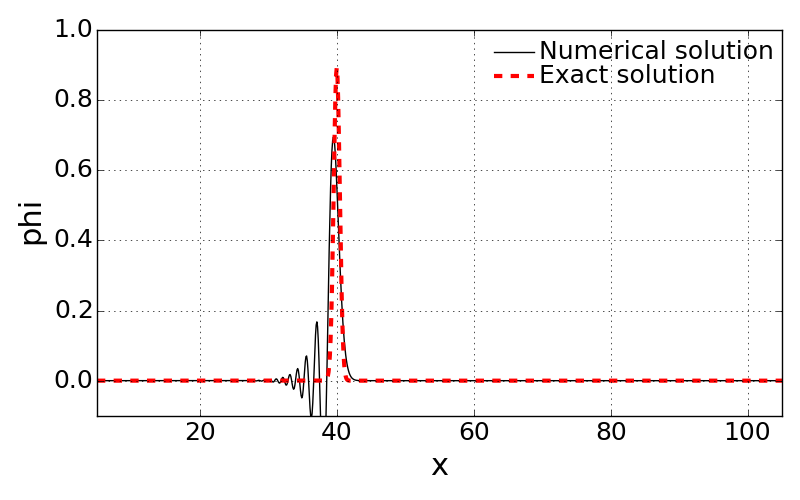

Data behind this chart, as committed beside it:
x, solution, exactSolution
5.0, 0.0, 0.0
5.1, -2.4804045857674905e-15, 0.0
5.2, -9.382903166124345e-15, 0.0
5.3, 8.7055670193845573e-15, 0.0
5.4, 1.7569024722276422e-14, 0.0
5.5, -1.6648440411538498e-14, 0.0
5.6, -2.2526933259191569e-14, 0.0
5.7, 2.7393267693584891e-14, 0.0
5.8, 2.227680090094691e-14, 0.0
5.9, -4.1187034892726311e-14, 0.0
6.0, -1.4603492514544691e-14, 0.0
6.1, 5.7685337443373698e-14, 0.0
6.2, -1.3762725459222736e-15, 0.0
6.3, -7.3862473357870716e-14, 0.0
6.4, 2.7699384245702598e-14, 0.0
6.5, 8.8611625848196364e-14, 0.0
6.6, -6.502383479723274e-14, 0.0
6.7, -9.7679249844777786e-14, 0.0
6.8, 1.1572074730942564e-13, 0.0
6.9, 9.8860979215480766e-14, 0.0
7.0, -1.805821603638548e-13, 0.0
7.1, -8.4106390125433959e-14, 0.0
7.2, 2.6026703116364678e-13, 0.0
7.3, 4.8540250739669773e-14, 0.0
7.4, -3.5523676535666689e-13, 0.0
7.5, 1.4138992455573265e-14, 0.0
7.6, 4.6552243352806238e-13, 0.0
7.7, -1.1347993722192572e-13, 0.0
7.8, -5.9085212368411192e-13, 0.0
7.9, 2.5793780396110113e-13, 0.0
8.0, 7.3235615911771818e-13, 0.0
8.1, -4.6057899378787498e-13, 0.0
8.2, -8.9176465300179128e-13, 0.0
8.3, 7.3479628941573489e-13, 0.0
8.4, 1.0708392503979428e-12, 0.0
8.5, -1.1001638785817495e-12, 0.0
8.6, -1.2741608584320023e-12, 0.0
8.7, 1.5784090613747656e-12, 0.0
8.8, 1.5132889886064039e-12, 0.0
8.9, -2.1986286624218003e-12, 0.0
9.0, -1.8033497147470055e-12, 0.0
9.1, 2.9982199228060255e-12, 0.0
9.2, 2.1736136001085175e-12, 0.0
9.3, -4.0203609556271088e-12, 0.0
9.4, -2.6669742840172339e-12, 0.0
9.5, 5.3226045278530786e-12, 0.0
9.6, 3.3527802520250717e-12, 0.0
9.7, -6.9667852902058602e-12, 0.0
9.8, -4.3335427304305531e-12, 0.0
9.9, 9.0227673385083445e-12, 0.0
10.0, 5.7637506916471915e-12, 0.0
10.1, -1.1559292362917481e-11, 0.0
10.2, -7.8661559571649999e-12, 0.0
10.3, 1.4627458289123136e-11, 0.0
10.4, 1.0957109749673534e-11, 0.0
10.5, -1.823277480118727e-11, 0.0
10.6, -1.5471848425550843e-11, 0.0
10.7, 2.2287874502166938e-11, 0.0
10.8, 2.1986370858575769e-11, 0.0
10.9, -2.6542409424565779e-11, 0.0
... 941 more rows
